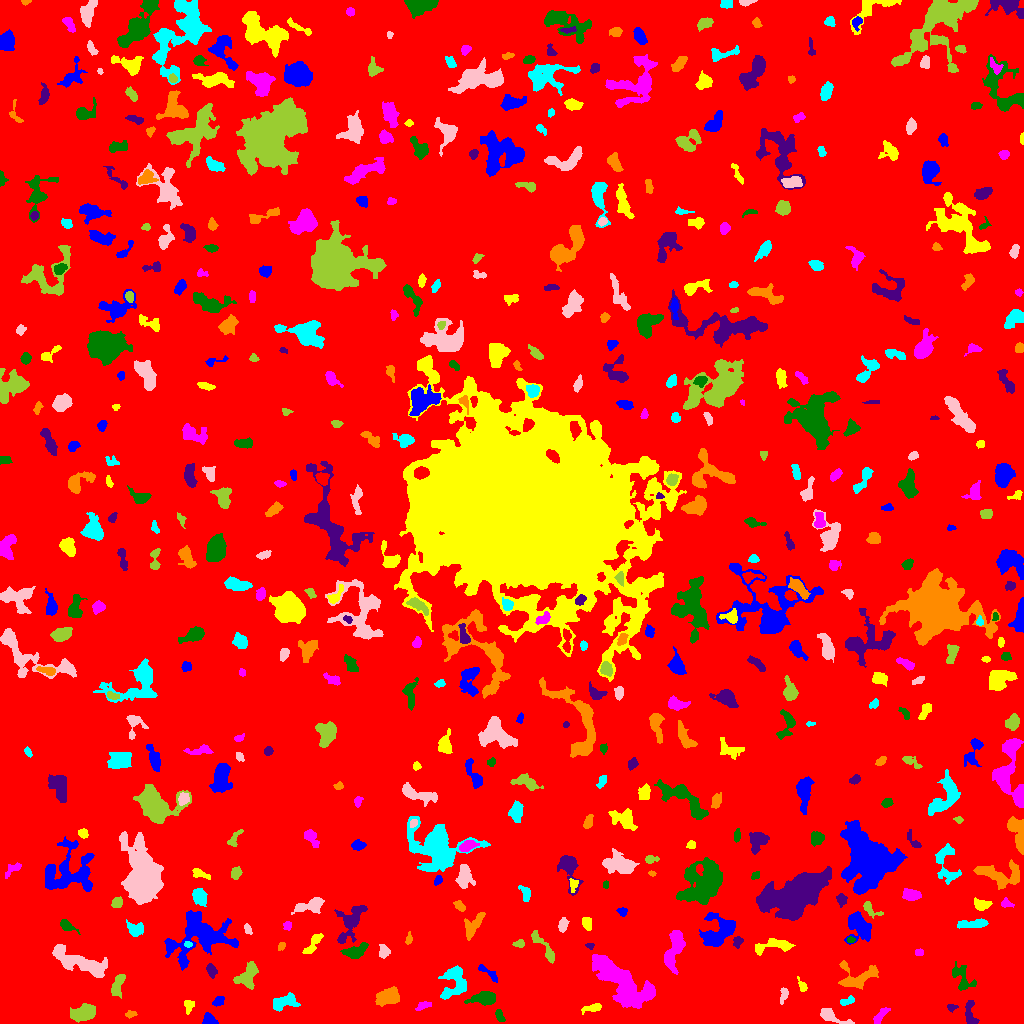

The table this chart was drawn from, first rows:
ID, X, Y, A, B, theta, total_flux, mu_max, mu_median, mu_mean, R_fwhm, R_e, R10, R90, x_start, x_end, y_start, y_end, area, greylevel
0, 510.4, 512.8, 303.7, 295.3, -1.071, 2020835, 25.0, 2.0, 2.386, 8.759, 250.6, 94.87, 397.7, 0, 1023, 0, 1023, 846788, 2.386
1, 209.3, 3.25, 3.208, 2.527, -0.4841, 555.0, 10.0, 4.0, 4.142, 4.146, 3.338, 1.262, 5.382, 202, 218, 0, 11, 134, 9.142
2, 188.6, 17.47, 3.693, 2.48, 1.528, 268.0, 4.0, 2.0, 2.414, 5.614, 3.568, 1.382, 5.382, 184, 194, 9, 23, 111, 7.414
3, 880.7, 8.204, 5.567, 1.945, 0.8926, 431.0, 5.0, 3.0, 2.952, 5.528, 3.989, 1.596, 6.024, 873, 890, 0, 16, 146, 7.952
4, 499.9, 7.174, 3.152, 1.599, -1.15, 132.0, 4.0, 1.0, 1.389, 3.613, 2.706, 0.9772, 4.297, 495, 505, 2, 14, 95, 7.389
5, 951.7, 16.32, 2.803, 1.464, 0.0362, 123.0, 5.0, 1.5, 1.864, 2.394, 2.185, 0.7979, 3.785, 947, 958, 11, 19, 66, 8.864
6, 130.4, 9.449, 2.918, 1.706, 0.1063, 138.0, 4.0, 2.0, 1.944, 3.827, 2.706, 0.9772, 4.222, 125, 137, 5, 13, 71, 6.944
7, 284.3, 21.38, 6.579, 3.217, 0.3162, 830.0, 7.0, 3.0, 2.804, 5.698, 5.352, 2.034, 8.33, 273, 300, 12, 31, 296, 7.804
8, 832.4, 6.887, 9.128, 2.714, -0.4021, 485.0, 4.0, 2.0, 2.038, 7.225, 4.951, 1.954, 7.674, 820, 854, 0, 15, 238, 7.038
9, 84.72, 10.74, 5.263, 3.184, 0.3387, 1283, 9.0, 3.0, 3.525, 6.358, 5.14, 2.111, 8.292, 70, 95, 1, 20, 364, 10.52
10, 928.2, 6.032, 5.984, 2.616, -0.8297, 619.0, 6.0, 3.0, 3.207, 6.628, 4.549, 1.784, 6.723, 919, 939, 0, 16, 193, 8.207
11, 218.2, 21.79, 2.876, 1.98, 0.4442, 158.0, 4.0, 2.0, 1.564, 4.184, 3.038, 1.128, 4.652, 212, 224, 17, 27, 101, 7.564
12, 592.9, 15.49, 5.403, 1.835, 0.2343, 255.0, 5.0, 1.0, 1.875, 3.523, 3.385, 1.382, 5.781, 581, 601, 9, 20, 136, 6.875
13, 422.8, 17.95, 3.938, 1.766, 0.3046, 224.0, 5.0, 2.0, 2.133, 3.29, 3.09, 1.128, 4.918, 415, 431, 13, 22, 105, 8.133
14, 484.1, 25.54, 6.098, 2.902, 0.07826, 1347, 11.0, 4.0, 4.49, 5.528, 5.015, 2.034, 8.117, 464, 495, 18, 32, 300, 10.49
15, 969.9, 9.067, 6.887, 2.553, -1.456, 564.0, 7.0, 3.0, 2.806, 4.687, 4.37, 1.693, 6.864, 965, 979, 0, 23, 201, 7.806
16, 388.4, 26.81, 5.641, 3.515, 0.1745, 1257, 8.0, 3.0, 3.571, 7.114, 5.47, 2.185, 8.903, 375, 399, 17, 37, 352, 8.571
17, 846.5, 22.19, 3.854, 1.316, 0.3625, 88.0, 2.0, 1.0, 0.8713, 4.406, 2.585, 1.128, 4.068, 840, 854, 18, 28, 101, 6.871
18, 783.8, 28.7, 3.947, 1.698, 1.391, 246.0, 6.0, 2.0, 2.321, 3.742, 3.09, 1.128, 4.886, 780, 788, 19, 36, 106, 7.321
19, 117.4, 37.27, 6.604, 2.634, 1.264, 702.0, 6.0, 3.0, 3.191, 6.887, 4.886, 2.034, 7.527, 111, 125, 25, 49, 220, 8.191
20, 314.5, 57.3, 11.7, 8.374, -1.247, 2233, 13.0, 2.0, 3.009, 5.109, 6.956, 2.394, 12.58, 287, 330, 30, 92, 742, 8.009
21, 489, 50.54, 6.829, 1.898, -0.6422, 306.0, 4.0, 2.0, 2.201, 5.726, 3.785, 1.493, 5.809, 478, 497, 41, 59, 139, 8.201
22, 802.5, 36.65, 3.361, 1.739, -1.089, 141.0, 4.0, 1.0, 1.602, 3.613, 2.523, 0.9772, 4.068, 797, 807, 32, 47, 88, 7.602
23, 621.8, 40.9, 18.87, 6.693, -0.7257, 7408, 14.0, 5.0, 4.845, 11.51, 11.66, 4.37, 18.52, 592, 655, 15, 69, 1529, 9.845
24, 961.8, 45.83, 7.811, 4.069, -1.051, 1038, 8.0, 3.0, 3.426, 6.155, 5.499, 2.111, 8.849, 952, 976, 33, 62, 303, 7.426
25, 211.4, 52.92, 3.293, 2.246, -1.201, 381.0, 6.0, 3.0, 3.175, 4.687, 3.478, 1.382, 5.441, 206, 217, 45, 60, 120, 9.175
26, 857.5, 45.82, 10.62, 5.834, 0.229, 1321, 10.0, 2.0, 2.741, 4.853, 6.531, 2.459, 10.39, 838, 878, 34, 63, 482, 7.741
27, 453.5, 41.44, 9.557, 5.702, 1.256, 1471, 7.0, 2.0, 2.862, 6.652, 6.699, 2.585, 10.97, 438, 466, 24, 58, 514, 7.862
28, 81.96, 60.19, 16.34, 4.277, -0.3469, 1948, 8.0, 2.0, 2.463, 6.794, 8.292, 2.985, 13.56, 52, 107, 46, 79, 791, 7.463
29, 247.1, 46.62, 6.467, 4.119, 0.9495, 1345, 11.0, 4.0, 3.726, 4.549, 5.726, 2.034, 9.027, 233, 258, 34, 62, 361, 8.726
30, 124.3, 72.95, 7.068, 3.77, -1.022, 1395, 11.0, 3.0, 3.791, 5.412, 5.412, 2.034, 9.097, 114, 138, 56, 83, 368, 8.791
31, 198.1, 87.62, 16.82, 11.45, 0.2008, 3987, 10.0, 2.0, 2.651, 8.058, 11.24, 3.989, 18.39, 164, 238, 53, 113, 1504, 7.651
32, 773.3, 77.62, 11.7, 2.943, 0.09434, 921.0, 7.0, 3.0, 2.86, 5.202, 5.614, 2.111, 8.831, 755, 795, 68, 85, 322, 7.86
33, 919.2, 71.11, 1.952, 1.449, 0.02067, 105.0, 5.0, 2.0, 1.75, 2.394, 2.185, 0.7979, 3.385, 915, 923, 68, 75, 60, 7.75
34, 356, 72.2, 5.942, 2.894, 0.3615, 867.0, 8.0, 3.0, 3.309, 5.971, 4.918, 1.871, 7.797, 340, 368, 65, 81, 262, 9.309
35, 589.9, 77.75, 1.858, 1.37, -0.1557, 102.0, 6.0, 2.0, 2.082, 2.185, 1.784, 0.5642, 3.141, 585, 594, 74, 80, 49, 9.082
36, 281.9, 77.77, 1.889, 1.498, 1.046, 87.0, 4.0, 1.0, 1.475, 2.764, 1.954, 0.7979, 3.385, 278, 285, 73, 81, 59, 7.475
37, 188.1, 79.23, 2.009, 1.454, -0.06529, 149.0, 5.0, 3.0, 3.041, 2.985, 2.185, 0.7979, 3.432, 184, 192, 76, 82, 49, 12.04
38, 383.8, 71.91, 3.19, 2.296, -1.527, 348.0, 7.0, 2.0, 2.698, 3.656, 3.29, 1.262, 5.232, 379, 390, 65, 79, 129, 11.7
39, 519.4, 79.62, 2.68, 1.863, 0.07943, 184.0, 6.0, 2.0, 2.3, 3.141, 2.706, 0.9772, 4.334, 512, 524, 76, 84, 80, 7.3
40, 1001, 83.36, 8.7, 2.897, 1.549, 1095, 8.0, 3.0, 3.017, 6.18, 5.754, 2.185, 9.236, 994, 1009, 68, 105, 363, 8.017
41, 859.5, 96.58, 7.968, 5.171, -0.8444, 1533, 8.0, 3.0, 3.078, 8.098, 6.864, 2.523, 10.62, 844, 871, 79, 112, 498, 8.078
42, 313.3, 80.07, 6.966, 2.102, 0.9399, 532.0, 7.0, 2.0, 2.728, 4.222, 4.107, 1.596, 6.604, 302, 323, 70, 90, 195, 10.73
43, 673.6, 73.49, 11.49, 3.579, 1.303, 1369, 7.0, 2.0, 2.716, 6.676, 6.652, 2.646, 10.81, 664, 685, 49, 93, 504, 7.716
44, 850.8, 83.5, 1.861, 1.211, -7.296647541213234e-12, 92.0, 4.0, 2.0, 1.878, 2.877, 1.871, 0.7979, 2.985, 847, 855, 81, 87, 49, 9.878
45, 737.7, 81.84, 2.569, 2.074, 1.093, 424.0, 11.0, 4.0, 4.463, 3.09, 2.821, 1.128, 4.618, 733, 743, 75, 87, 95, 10.46
46, 408.8, 84.09, 2.767, 1.531, 1.398, 150.0, 5.0, 2.0, 2.174, 2.985, 2.459, 0.9772, 3.909, 405, 412, 79, 92, 69, 8.174
47, 135.8, 94.03, 4.1, 3.265, -0.2499, 561.0, 8.0, 3.0, 2.833, 4.442, 4.222, 1.596, 6.723, 126, 143, 87, 104, 198, 8.833
48, 247.6, 94.59, 2.538, 1.629, -1.18, 115.0, 4.0, 2.0, 1.597, 3.432, 2.585, 0.9772, 4.068, 244, 252, 89, 100, 72, 7.597
49, 544.7, 75.11, 10.63, 2.312, -0.9333, 539.0, 6.0, 2.0, 2.147, 5.293, 4.82, 1.871, 7.797, 531, 554, 60, 93, 251, 7.147
50, 657, 97.78, 4.017, 2.94, 1.353, 444.0, 5.0, 2.0, 2.48, 5.14, 4.37, 1.693, 6.604, 649, 663, 89, 109, 179, 8.48
51, 718.7, 91.37, 9.704, 6.354, 0.6769, 3179, 11.0, 5.0, 4.731, 9.132, 8.195, 3.192, 12.73, 699, 735, 77, 111, 672, 8.731
52, 586.8, 100.3, 3.086, 2.287, -1.345, 272.0, 5.0, 2.0, 2.267, 3.868, 3.29, 1.262, 5.14, 582, 591, 93, 106, 120, 8.267
53, 287.4, 97.71, 2.295, 1.987, 1.226, 136.0, 4.0, 2.0, 1.915, 3.785, 2.646, 0.9772, 4.184, 283, 291, 93, 102, 71, 7.915
54, 65.83, 98.55, 2.832, 1.986, -0.7689, 222.0, 5.0, 2.0, 1.586, 3.478, 3.038, 1.128, 4.687, 60, 80, 89, 104, 140, 7.586
55, 350.9, 101.6, 11.77, 5.243, 1.064, 1207, 6.0, 2.0, 2.295, 8.137, 7.092, 2.706, 11.14, 334, 367, 80, 118, 526, 7.295
56, 472.7, 97.96, 7.515, 3.326, 0.9513, 571.0, 4.0, 2.0, 1.997, 7.674, 5.382, 2.111, 8.463, 464, 485, 83, 111, 286, 6.997
57, 973.4, 99.57, 8.07, 1.989, 0.06284, 603.0, 6.0, 2.0, 2.61, 5.971, 4.82, 1.784, 7.464, 957, 988, 95, 105, 231, 7.61
58, 562.8, 98.73, 3.296, 2.094, 1.381, 272.0, 5.0, 2.0, 2.248, 3.827, 3.29, 1.262, 5.323, 558, 569, 91, 106, 121, 7.248
59, 870.1, 114.8, 5.578, 2.452, -0.6171, 291.0, 5.0, 2.0, 2.007, 3.742, 3.432, 1.262, 5.642, 863, 883, 105, 122, 145, 9.007
... 501 more rows
